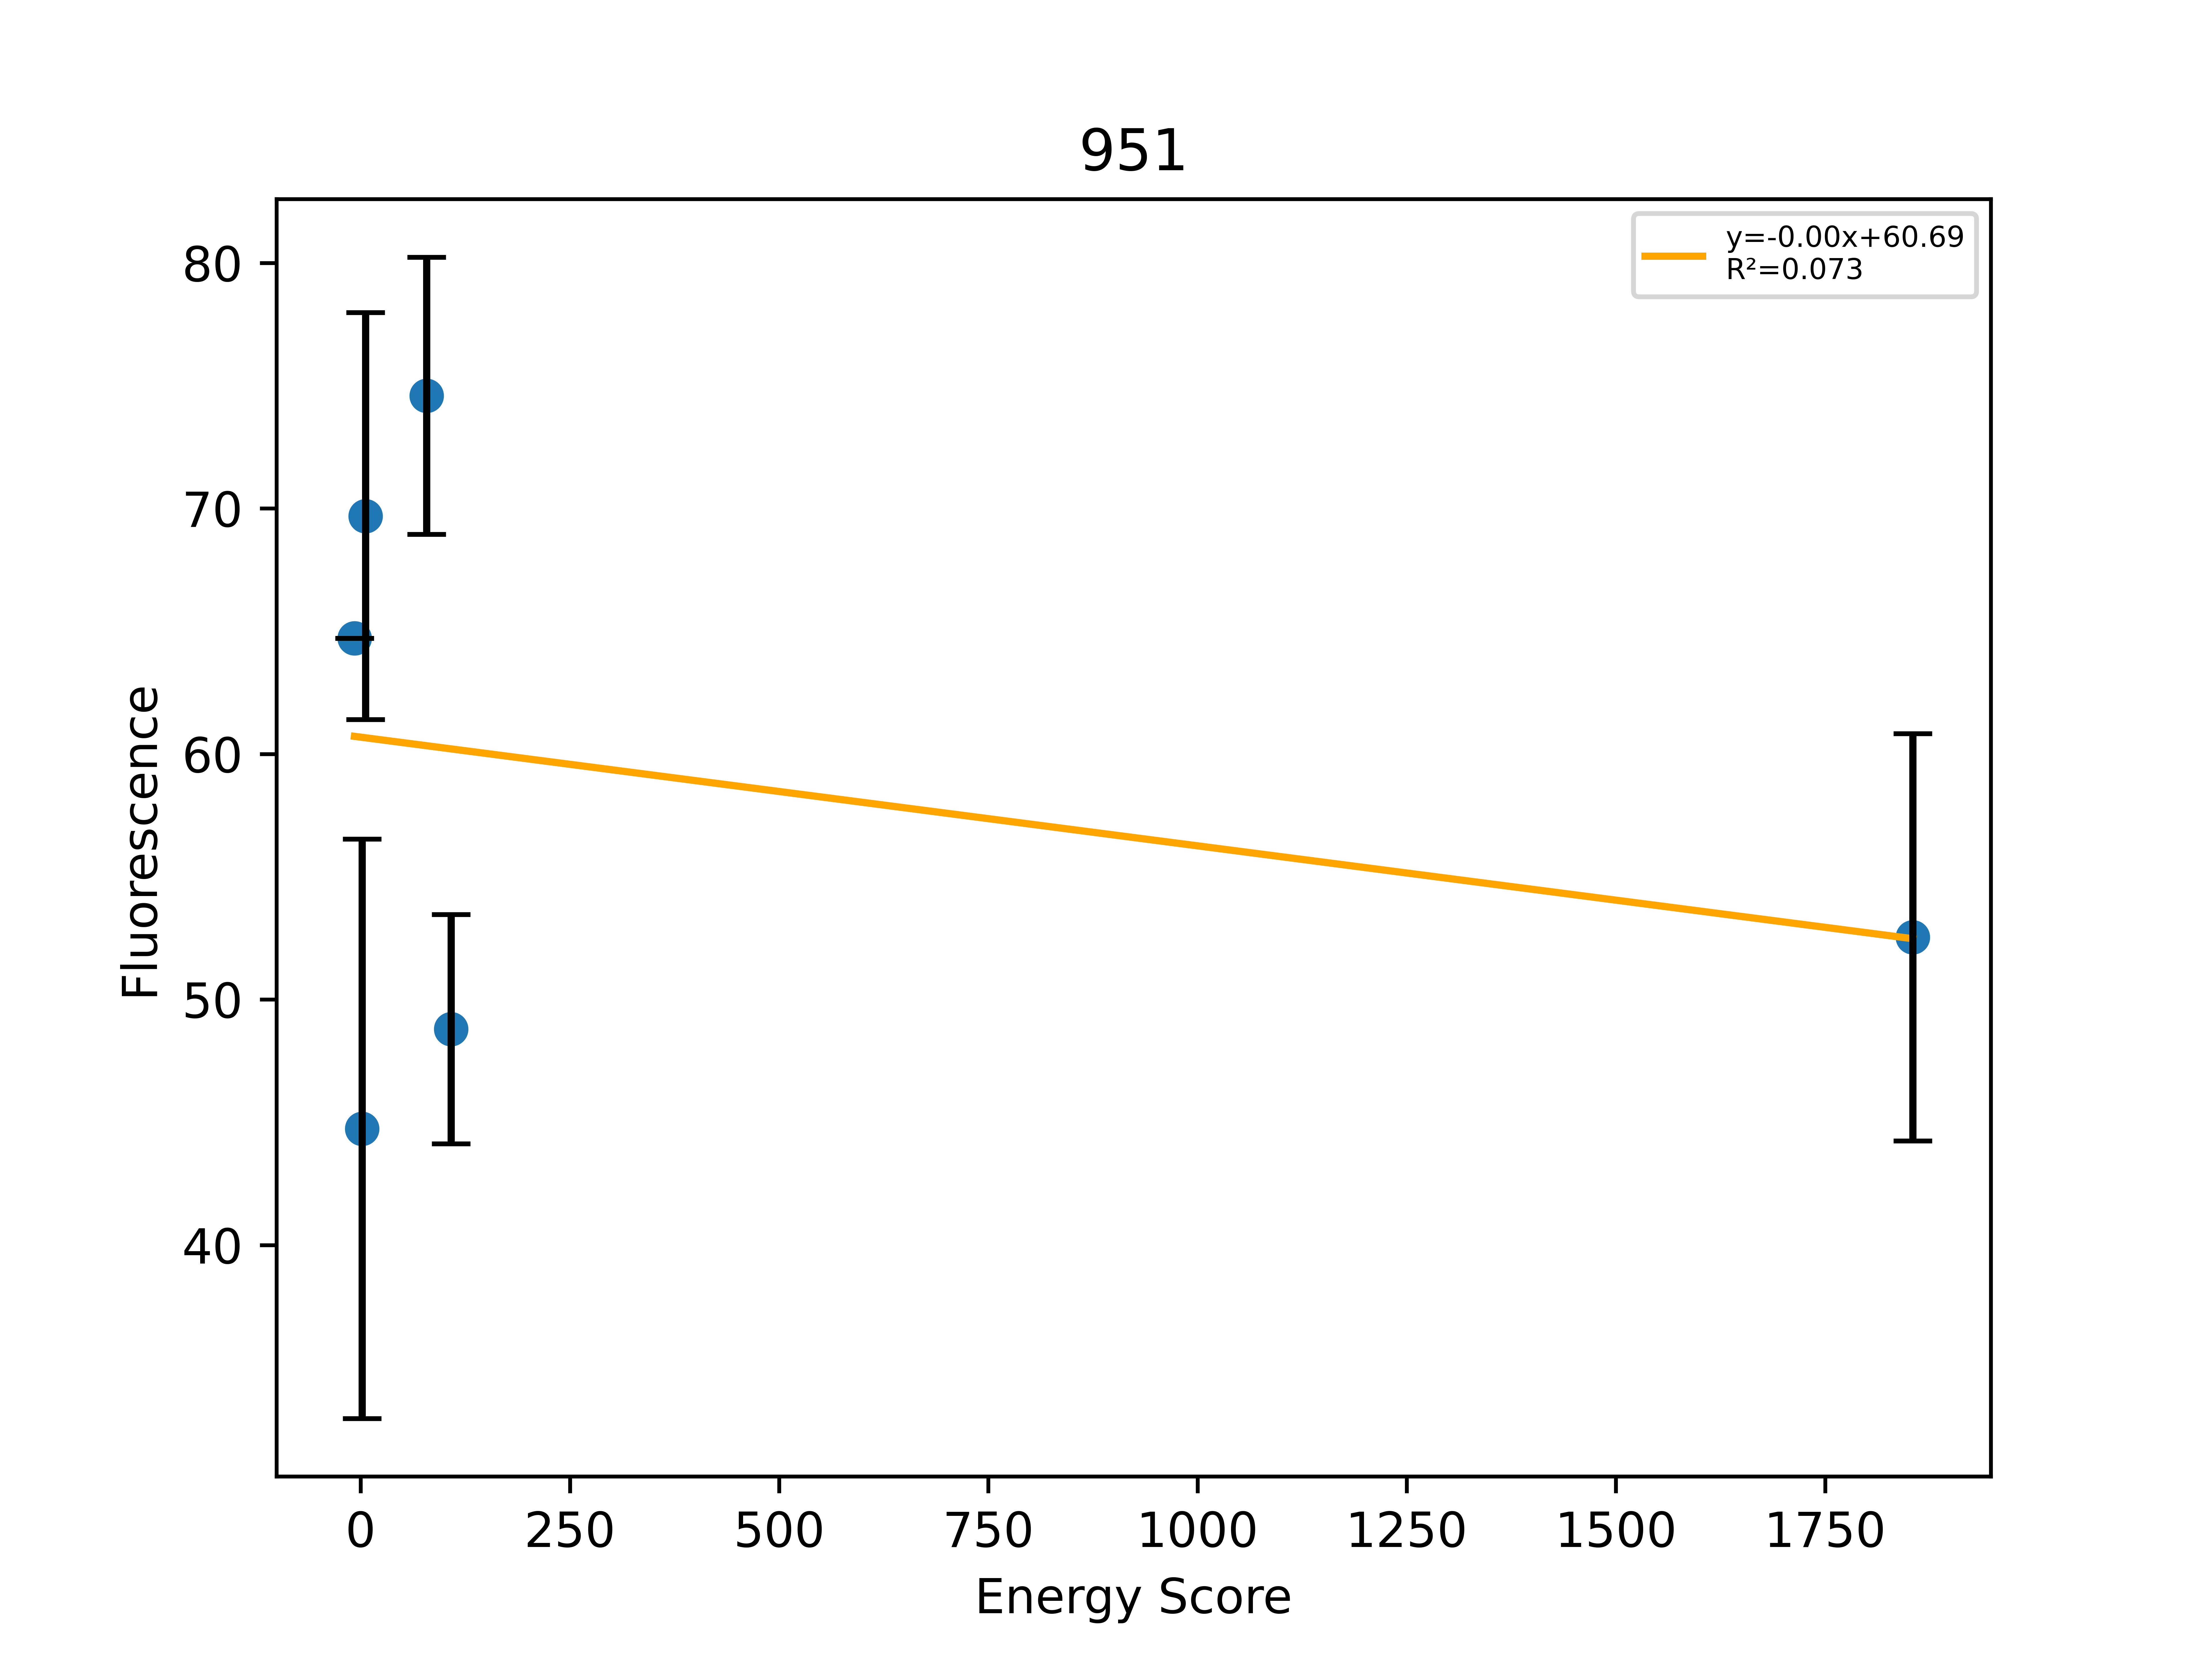

The file beside this chart, header and first rows:
, Sequence, EnergyScore, Fluorescence, FluorStdDev, PercentGpa, PercentGpaStdDev, MaltosePercentDiff, Dimer, Monomer, DimerDiff, VDWDimer, VDWDiff, HBONDDimer, HBONDDiff, IMM1Dimer, IMM1Diff, SequenceProbability, DimerSasa, MonomerSasa, startXShift, xShift, xShiftDiff, startCrossingAngle
0, LLLALLALLFTSILTLLLILI, -11.89, 71062, 0.0, 64.72, 0.0, , -401.7, -389.9, 4.398, -67.18, -7.554, -90.93, 4.984, -243.6, 6.967, 0.0001465, 3954, 4633, 8.735, 8.61, 0.1248, -50.31
1, LLLYLLALLFTSILYLLLILI, -26.83, 49130, 12957, 44.74, 11.8, -100.0, -398, -371.1, 8.192, -58.22, 1.414, -85.41, 10.5, -254.3, -3.722, 4.16882e-05, 3830, 4882, 8.735, 8.61, 0.1248, -50.31
2, LLLYLLILLFTSILTLLLILI, -8.555, 76525, 9096, 69.69, 8.284, -100.0, -398.4, -389.9, 7.697, -53.89, 5.736, -90.93, 4.984, -253.6, -3.023, 5.43862e-05, 3951, 4824, 8.735, 8.61, 0.1248, -50.31
3, LLLYLLALLFWSILTLLLILI, 59.71, 81906, 6193, 74.59, 5.64, -100.0, -324.9, -384.6, 81.26, 18.99, 78.62, -87.53, 8.379, -256.3, -5.743, 8.33764e-05, 3899, 4947, 8.735, 8.61, 0.1248, -50.31
4, LLLYLLALLFFSILTLLLILI, 81.13, 53583, 5130, 48.8, 4.672, -100.0, -288.2, -369.3, 118, 48.41, 108, -84.32, 11.59, -252.3, -1.664, 0.0001108, 3886, 4878, 8.735, 8.61, 0.1248, -50.31
5, LLLYLLALLFLSILTLLLILI, 1844, 57690, 9106, 52.54, 8.293, -100.0, 1456, -387.4, 1862, 1795, 1855, -87.53, 8.379, -251.5, -0.8473, 0.0001108, 3898, 4836, 8.735, 8.61, 0.1248, -50.31
